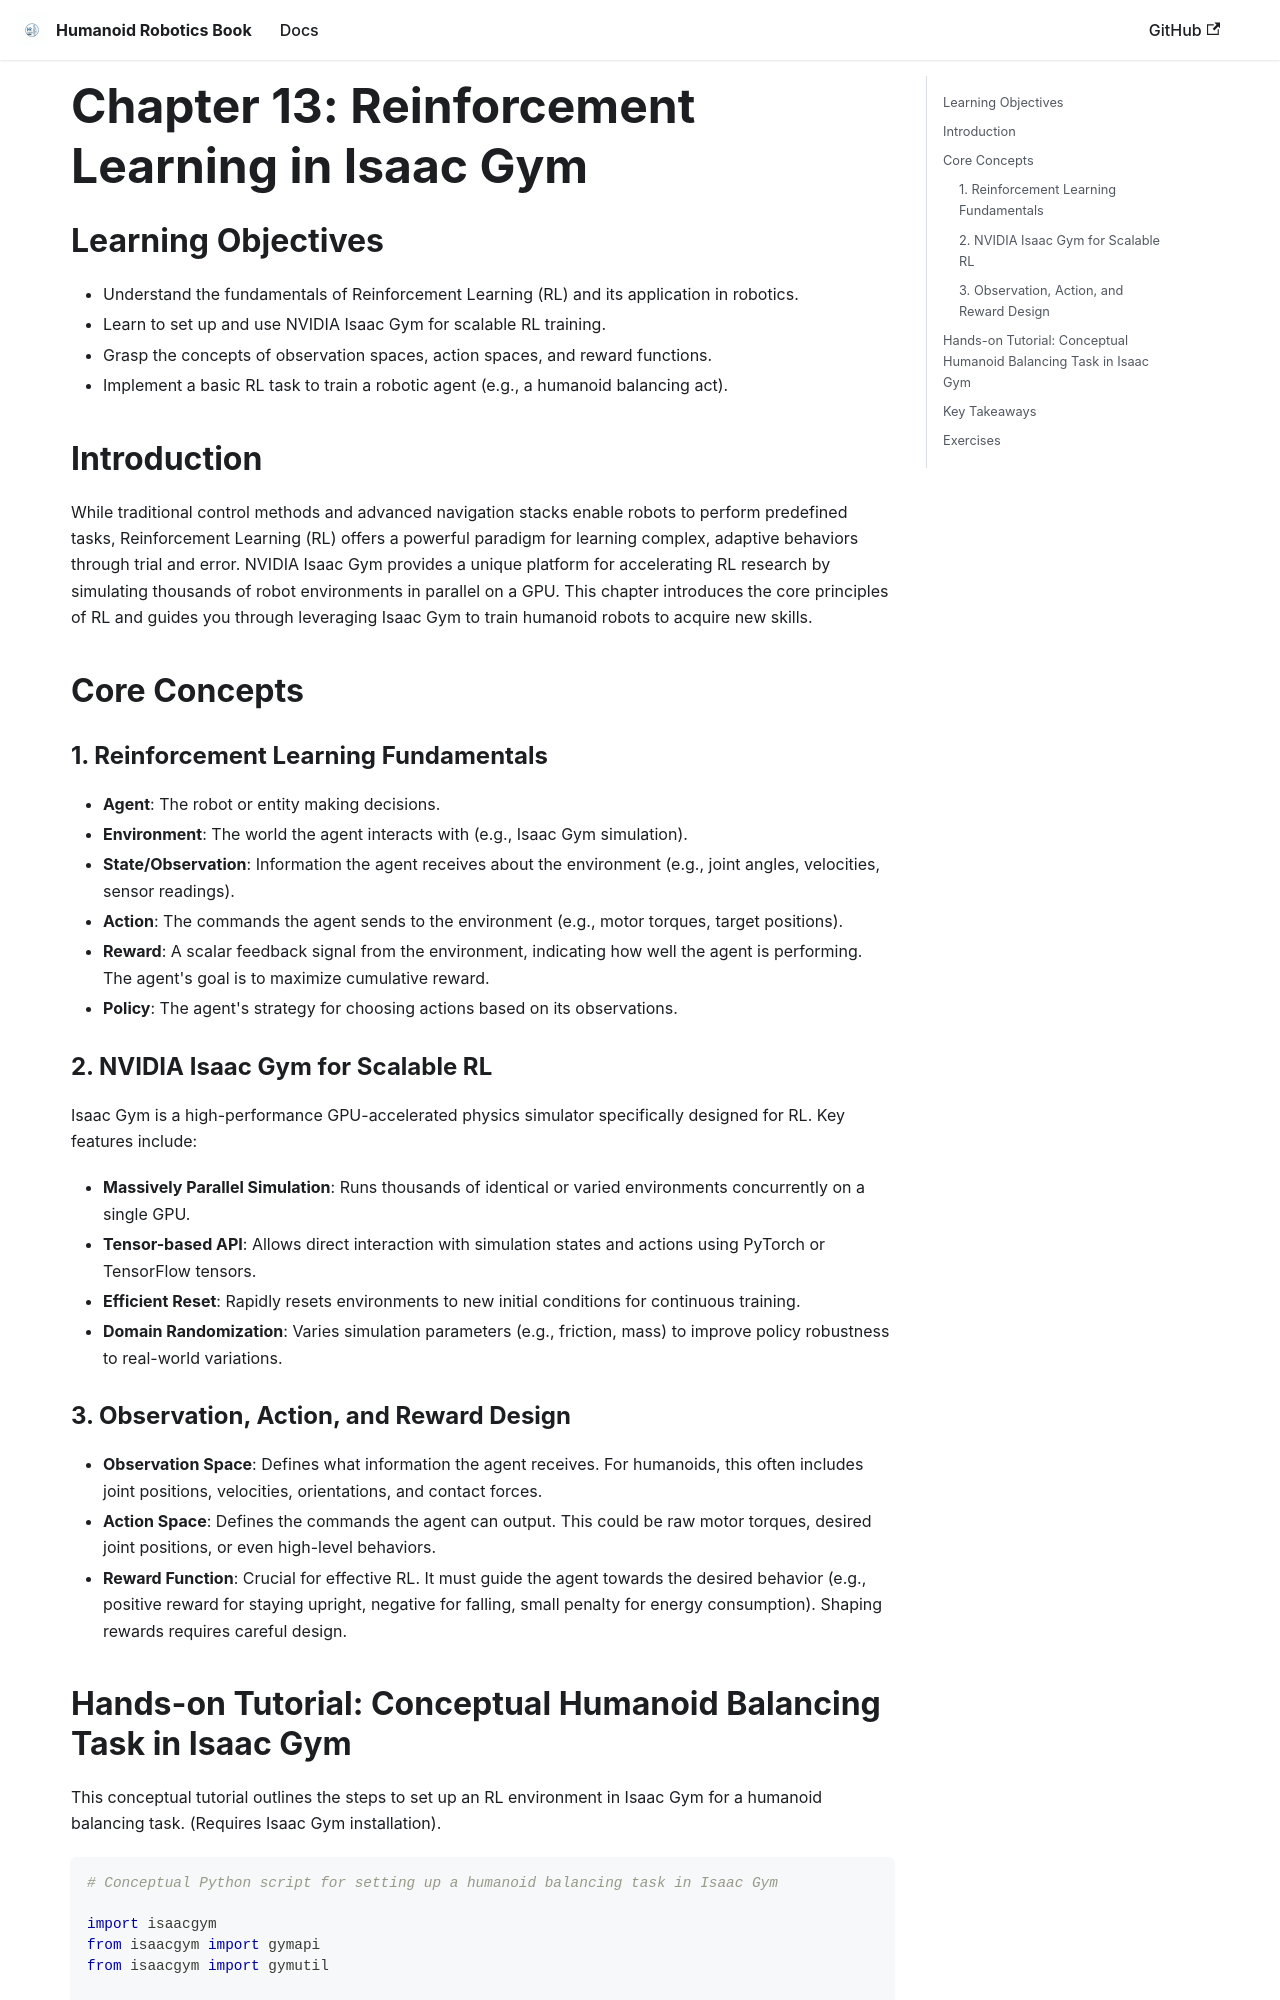

repository: Mahnoor-sheikh-23/Hackathon-Humanoid-Robotics-Book · page: module4-vla-integration/ch13_rl_isaac_gym.html · generator: docusaurus

---
sidebar_position: 1
---

# Chapter 13: Reinforcement Learning in Isaac Gym

## Learning Objectives
- Understand the fundamentals of Reinforcement Learning (RL) and its application in robotics.
- Learn to set up and use NVIDIA Isaac Gym for scalable RL training.
- Grasp the concepts of observation spaces, action spaces, and reward functions.
- Implement a basic RL task to train a robotic agent (e.g., a humanoid balancing act).

## Introduction
While traditional control methods and advanced navigation stacks enable robots to perform predefined tasks, Reinforcement Learning (RL) offers a powerful paradigm for learning complex, adaptive behaviors through trial and error. NVIDIA Isaac Gym provides a unique platform for accelerating RL research by simulating thousands of robot environments in parallel on a GPU. This chapter introduces the core principles of RL and guides you through leveraging Isaac Gym to train humanoid robots to acquire new skills.

## Core Concepts
### 1. Reinforcement Learning Fundamentals
- **Agent**: The robot or entity making decisions.
- **Environment**: The world the agent interacts with (e.g., Isaac Gym simulation).
- **State/Observation**: Information the agent receives about the environment (e.g., joint angles, velocities, sensor readings).
- **Action**: The commands the agent sends to the environment (e.g., motor torques, target positions).
- **Reward**: A scalar feedback signal from the environment, indicating how well the agent is performing. The agent's goal is to maximize cumulative reward.
- **Policy**: The agent's strategy for choosing actions based on its observations.

### 2. NVIDIA Isaac Gym for Scalable RL
Isaac Gym is a high-performance GPU-accelerated physics simulator specifically designed for RL. Key features include:
- **Massively Parallel Simulation**: Runs thousands of identical or varied environments concurrently on a single GPU.
- **Tensor-based API**: Allows direct interaction with simulation states and actions using PyTorch or TensorFlow tensors.
- **Efficient Reset**: Rapidly resets environments to new initial conditions for continuous training.
- **Domain Randomization**: Varies simulation parameters (e.g., friction, mass) to improve policy robustness to real-world variations.

### 3. Observation, Action, and Reward Design
- **Observation Space**: Defines what information the agent receives. For humanoids, this often includes joint positions, velocities, orientations, and contact forces.
- **Action Space**: Defines the commands the agent can output. This could be raw motor torques, desired joint positions, or even high-level behaviors.
- **Reward Function**: Crucial for effective RL. It must guide the agent towards the desired behavior (e.g., positive reward for staying upright, negative for falling, small penalty for energy consumption). Shaping rewards requires careful design.
